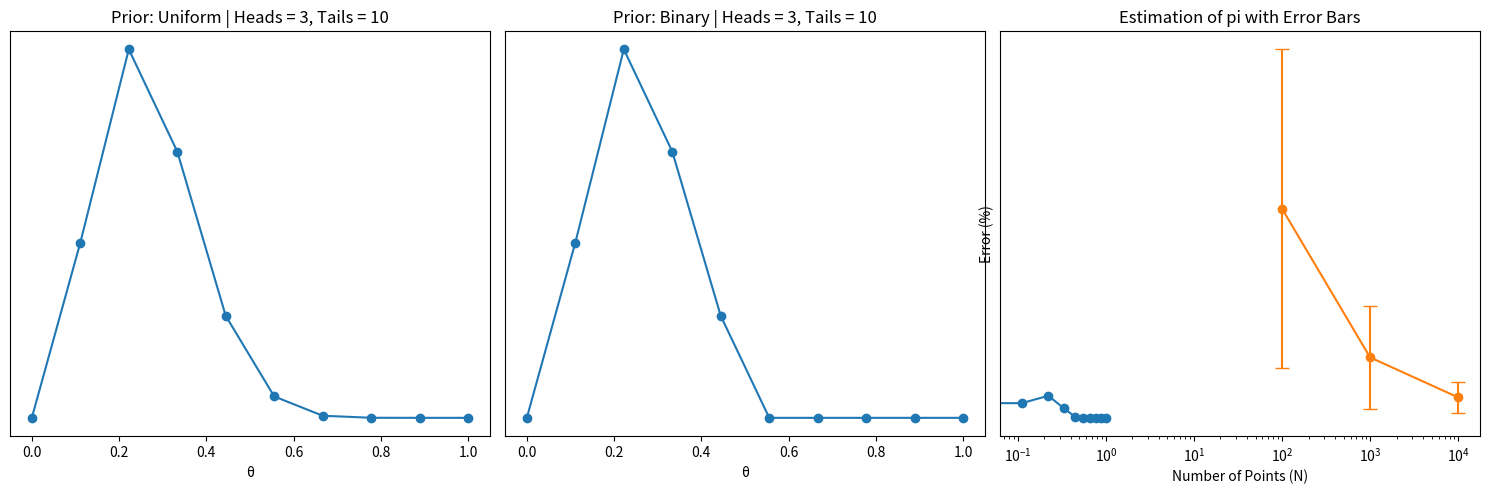

Recreate this plot in Python.
import numpy as np
import matplotlib.pyplot as plt
from scipy import stats

#ex1
def posterior_grid(grid_points=10, heads=6, tails=9, prior_type='uniform'):
    grid = np.linspace(0, 1, grid_points)

    if prior_type == 'uniform':
        prior = np.repeat(1 / grid_points, grid_points)
    elif prior_type == 'binary':
        prior = (grid <= 0.5).astype(int)
    elif prior_type == 'absolute_difference':
        prior = abs(grid - 0.5)
    else:
        prior = np.ones(grid_points)

    likelihood = stats.binom.pmf(heads, heads + tails, grid)
    posterior = likelihood * prior
    posterior /= posterior.sum()

    return grid, posterior


data = np.repeat([0, 1], (10, 3))
points = 10
h = data.sum()
t = len(data) - h
prior_types = ['uniform', 'binary', 'absolute_difference']

# Plotting
plt.figure(figsize=(15, 5))
for i, prior_type in enumerate(prior_types, 1):
    grid, posterior = posterior_grid(points, h, t, prior_type)
    plt.subplot(1, len(prior_types), i)
    plt.plot(grid, posterior, 'o-')
    plt.title(f'Prior: {prior_type.capitalize()} | Heads = {h}, Tails = {t}')
    plt.yticks([])
    plt.xlabel('θ')

plt.tight_layout()
plt.show()

#ex2

def estimate_pi(N):
    x, y = np.random.uniform(-1, 1, size=(2, N))
    inside = (x**2 + y**2) <= 1
    pi = inside.sum() * 4 / N
    error = abs((pi - np.pi) / pi) * 100
    return error

N_values = [100, 1000, 10000]

num_trials = 100

errors = np.zeros((len(N_values), num_trials))

for i, N in enumerate(N_values):
    for j in range(num_trials):
        errors[i, j] = estimate_pi(N)

mean_errors = np.mean(errors, axis=1)
std_dev_errors = np.std(errors, axis=1)

plt.errorbar(N_values, mean_errors, yerr=std_dev_errors, fmt='o-', capsize=5)
plt.xscale('log')
plt.xlabel('Number of Points (N)')
plt.ylabel('Error (%)')
plt.title('Estimation of pi with Error Bars')
plt.show()

#3



